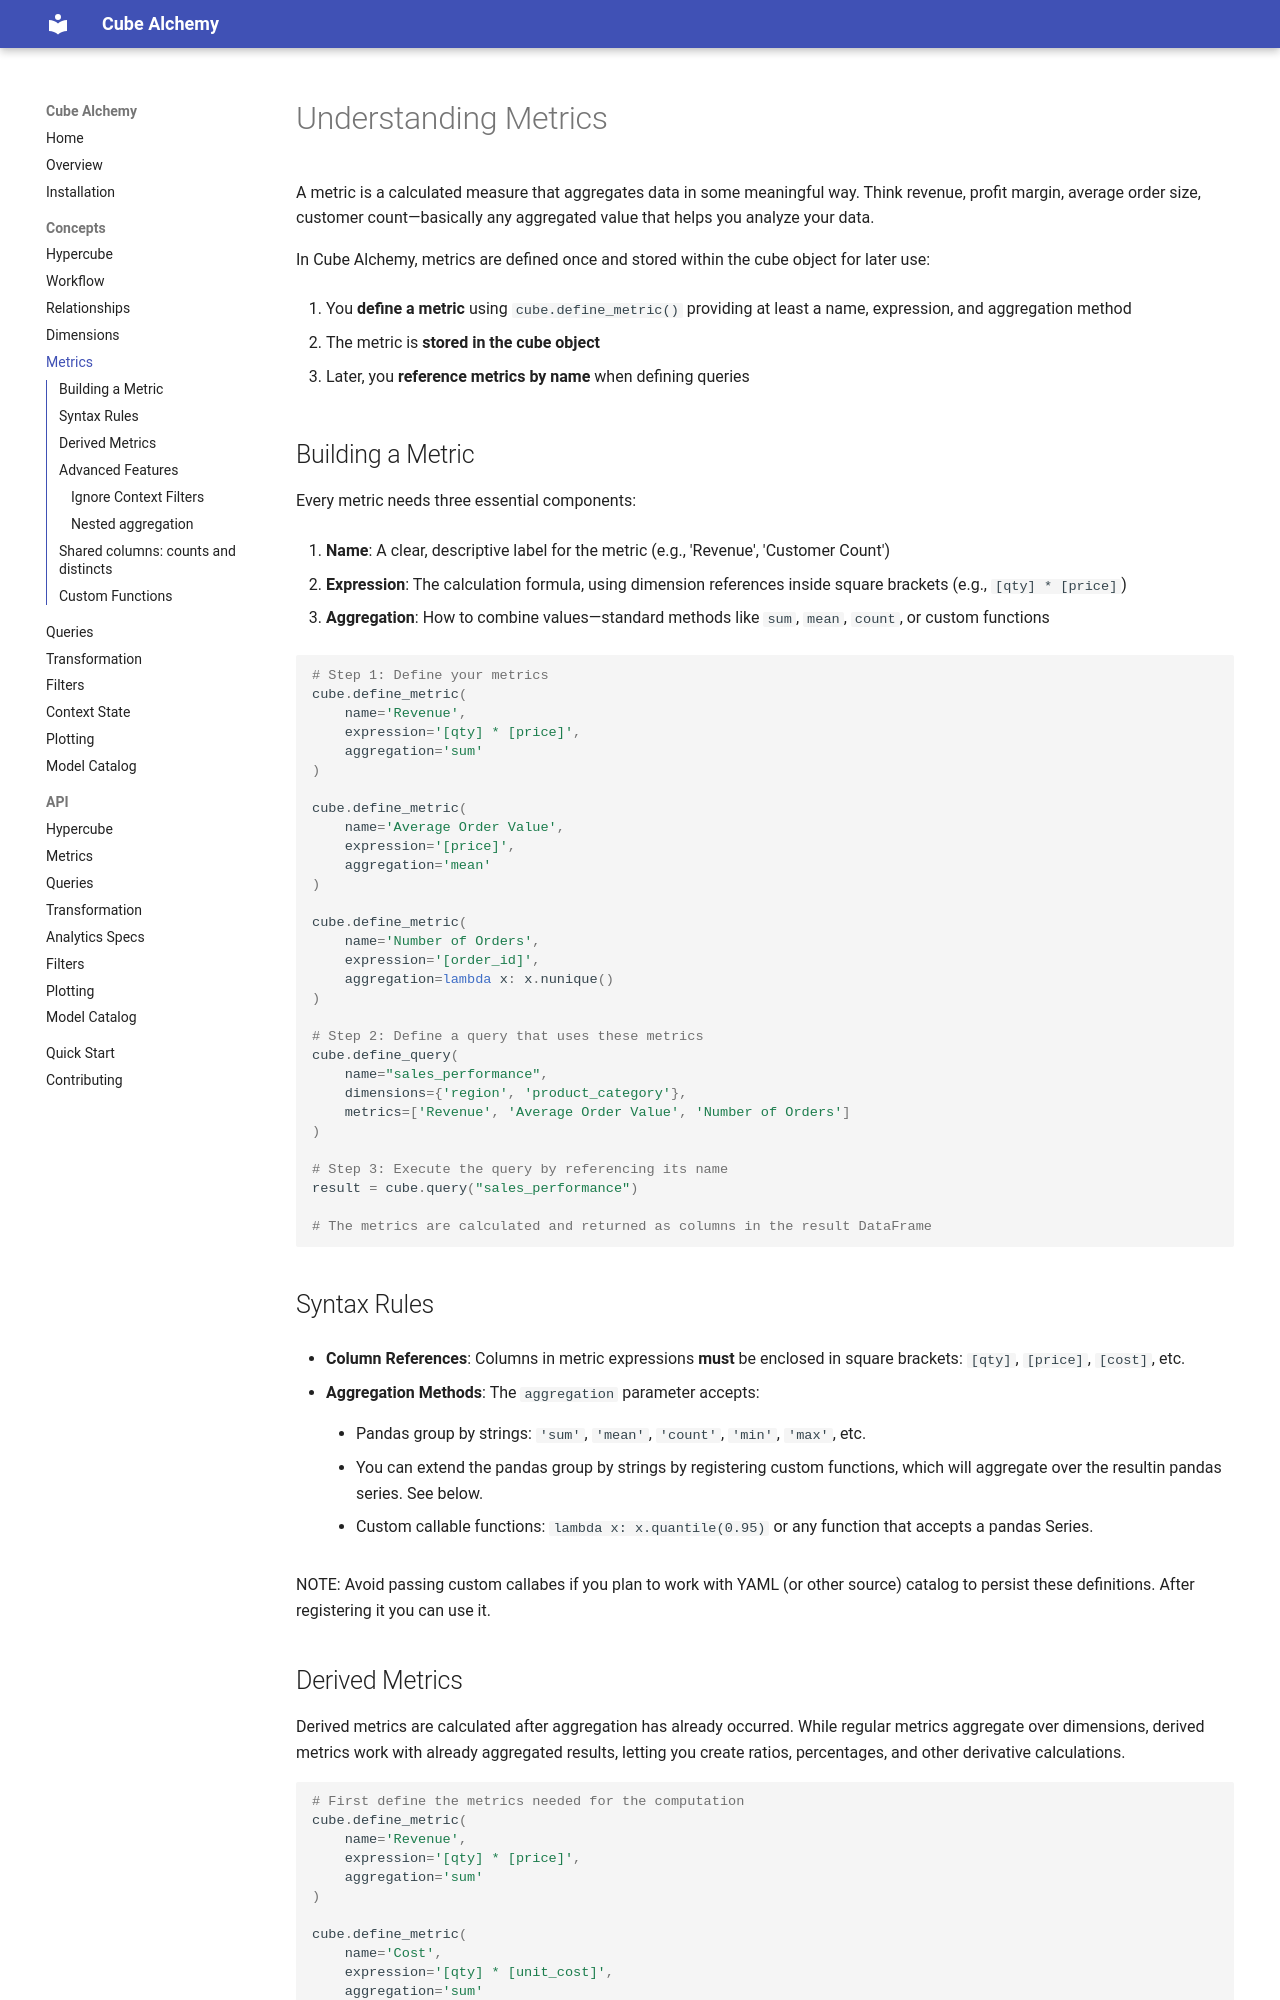

repository: cube-alchemy/cube-alchemy · page: concepts/metrics/index.html · generator: mkdocs

# Understanding Metrics

A metric is a calculated measure that aggregates data in some meaningful way. Think revenue, profit margin, average order size, customer count—basically any aggregated value that helps you analyze your data.

In Cube Alchemy, metrics are defined once and stored within the cube object for later use:

1. You **define a metric** using `cube.define_metric()` providing at least a name, expression, and aggregation method

2. The metric is **stored in the cube object**

3. Later, you **reference metrics by name** when defining queries

## Building a Metric

Every metric needs three essential components:

1. **Name**: A clear, descriptive label for the metric (e.g., 'Revenue', 'Customer Count')

2. **Expression**: The calculation formula, using dimension references inside square brackets (e.g., `[qty] * [price]`)

3. **Aggregation**: How to combine values—standard methods like `sum`, `mean`, `count`, or custom functions


```python
# Step 1: Define your metrics
cube.define_metric(
    name='Revenue',
    expression='[qty] * [price]',
    aggregation='sum'
)

cube.define_metric(
    name='Average Order Value', 
    expression='[price]',
    aggregation='mean'
)

cube.define_metric(
    name='Number of Orders',
    expression='[order_id]',
    aggregation=lambda x: x.nunique()
)

# Step 2: Define a query that uses these metrics
cube.define_query(
    name="sales_performance",
    dimensions={'region', 'product_category'},
    metrics=['Revenue', 'Average Order Value', 'Number of Orders']
)

# Step 3: Execute the query by referencing its name
result = cube.query("sales_performance")

# The metrics are calculated and returned as columns in the result DataFrame
```

## Syntax Rules

- **Column References**: Columns in metric expressions **must** be enclosed in square brackets: `[qty]`, `[price]`, `[cost]`, etc.

- **Aggregation Methods**: The `aggregation` parameter accepts:

    - Pandas group by strings: `'sum'`, `'mean'`, `'count'`, `'min'`, `'max'`, etc.

    - You can extend the pandas group by strings by registering custom functions, which will aggregate over the resultin pandas series. See below.

    - Custom callable functions: `lambda x: x.quantile(0.95)` or any function that accepts a pandas Series.

NOTE: Avoid passing custom callabes if you plan to work with YAML (or other source) catalog to persist these definitions. After registering it you can use it.
